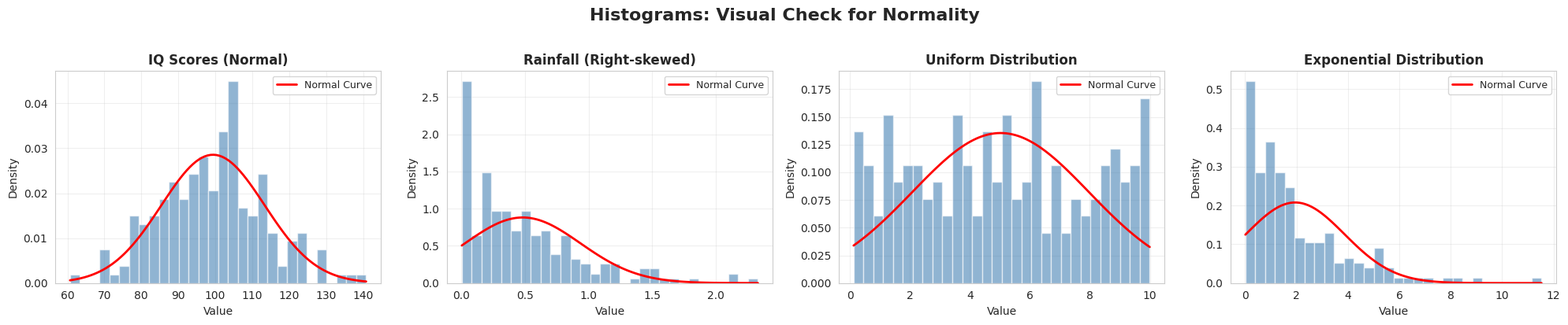
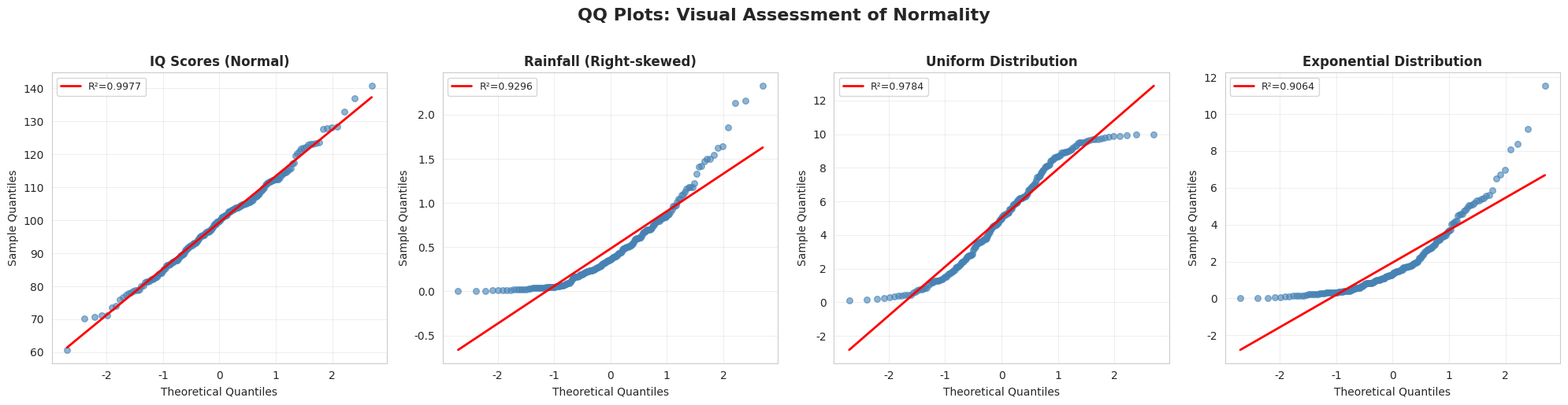
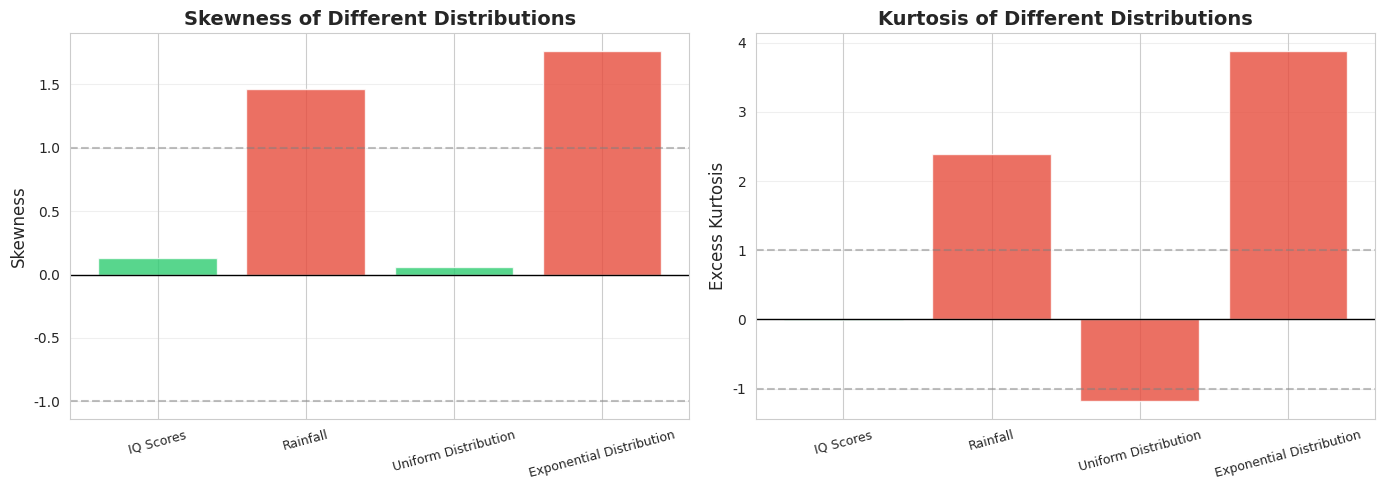
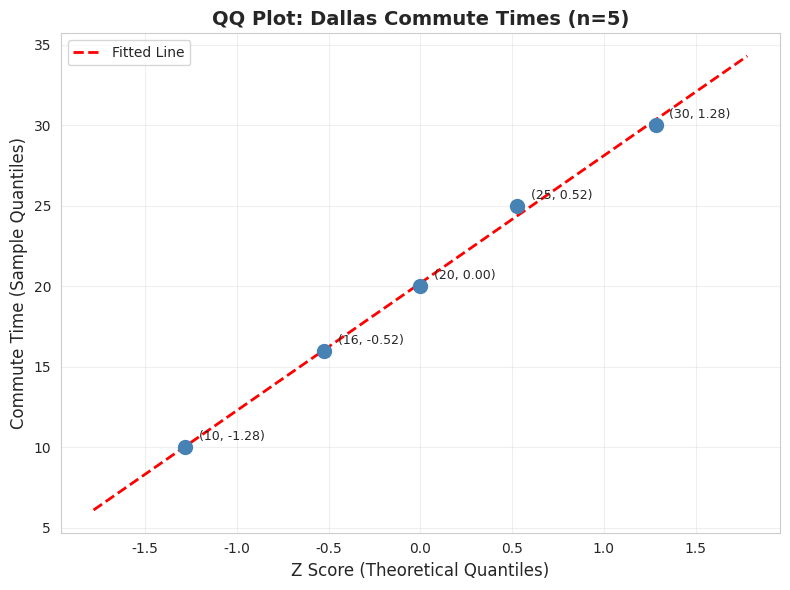
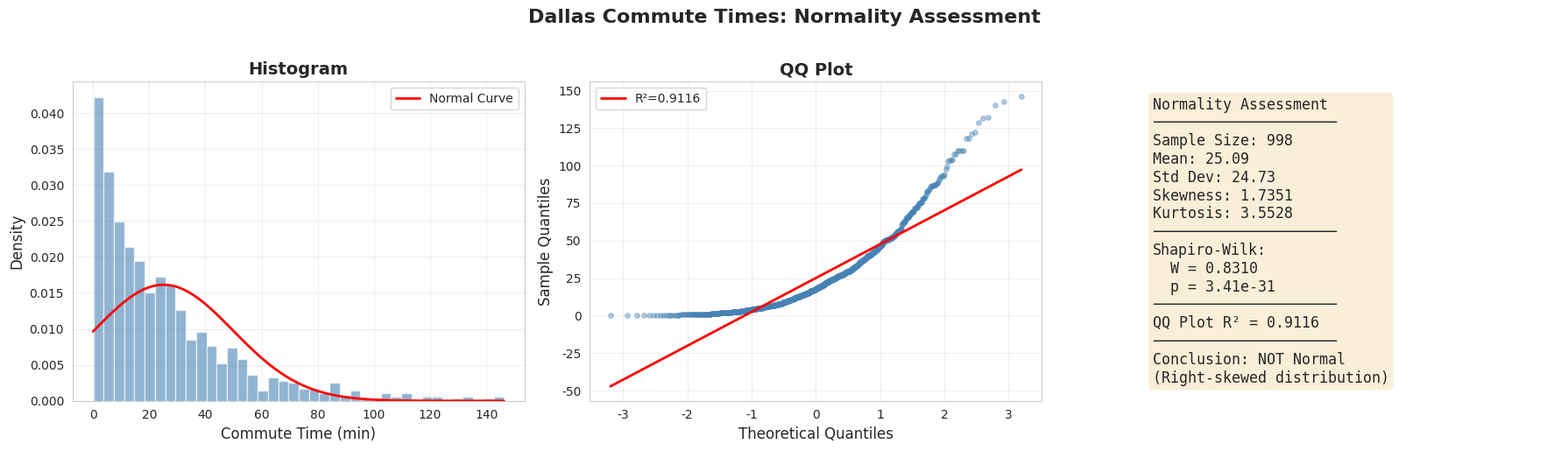
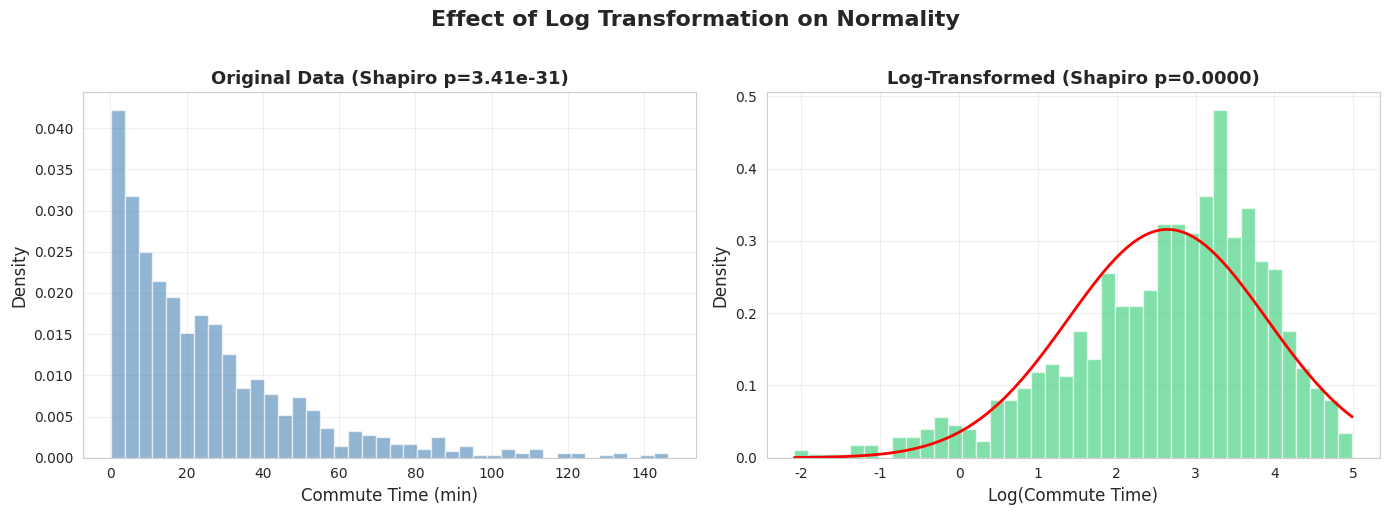

Write the Python code that produced these figures, in order.
import numpy as np
import pandas as pd
import matplotlib.pyplot as plt
import seaborn as sns
from scipy import stats

# 设置中文字体和样式
import matplotlib.font_manager as fm
_cn_fonts = [f.name for f in fm.fontManager.ttflist if any(kw in f.name for kw in ['Hei', 'Song', 'PingFang', 'Arial Unicode', 'Noto Sans CJK', 'SimHei', 'Microsoft YaHei'])]
plt.rcParams['font.sans-serif'] = _cn_fonts[:3] + ['DejaVu Sans'] if _cn_fonts else ['DejaVu Sans']
plt.rcParams['axes.unicode_minus'] = False
sns.set_style('whitegrid')

np.random.seed(42)
print("✅ 库导入完成")

# ========== 步骤 1: 生成四种样本数据 ==========

n_samples = 200

# 正态分布：IQ 分数
iq_scores = np.random.normal(100, 15, n_samples)

# 右偏分布：降雨量（指数分布 + 偏移）
rainfall = np.random.exponential(0.5, n_samples)

# 均匀分布
uniform_data = np.random.uniform(0, 10, n_samples)

# 指数分布
exponential_data = np.random.exponential(2, n_samples)

datasets = {
    'IQ Scores (Normal)': iq_scores,
    'Rainfall (Right-skewed)': rainfall,
    'Uniform Distribution': uniform_data,
    'Exponential Distribution': exponential_data
}

print(f"\n📊 步骤 1: 四种样本数据概况")
print(f"  样本量: {n_samples} 每组")
print(f"\n{'数据集':<25} {'均值':>8} {'标准差':>8} {'偏度':>8} {'峰度':>8}")
print("-" * 60)
for name, data in datasets.items():
    print(f"{name:<25} {np.mean(data):>8.2f} {np.std(data, ddof=1):>8.2f} "
          f"{stats.skew(data):>8.3f} {stats.kurtosis(data):>8.3f}")

# ========== 可视化：四种数据的直方图 ==========

fig, axes = plt.subplots(1, 4, figsize=(20, 4))

for ax, (name, data) in zip(axes, datasets.items()):
    ax.hist(data, bins=30, density=True, alpha=0.6, color='steelblue', edgecolor='white')
    
    # 叠加正态曲线
    x = np.linspace(data.min(), data.max(), 100)
    y = stats.norm.pdf(x, np.mean(data), np.std(data, ddof=1))
    ax.plot(x, y, 'r-', linewidth=2, label='Normal Curve')
    
    ax.set_xlabel('Value', fontsize=10)
    ax.set_ylabel('Density', fontsize=10)
    ax.set_title(name, fontsize=12, fontweight='bold')
    ax.legend(fontsize=9)
    ax.grid(alpha=0.3)

plt.suptitle('Histograms: Visual Check for Normality', fontsize=16, fontweight='bold', y=1.02)
plt.tight_layout()
plt.show()

print(f"\n💡 图解说明：")
print(f"  IQ 分数：接近钟形，与正态曲线吻合")
print(f"  降雨量：右偏，高峰在左侧")
print(f"  均匀分布：平坦，不是钟形")
print(f"  指数分布：严重右偏")

# ========== 步骤 2: 手动构建 QQ 图（以 IQ 为例） ==========

# 取前 10 个 IQ 分数演示手动过程
iq_small = np.sort(iq_scores[:10])
n_small = len(iq_small)

# 计算累积面积
cum_areas = (np.arange(1, n_small + 1) - 0.5) / n_small

# 查找对应的 z 分数
z_scores = stats.norm.ppf(cum_areas)

print(f"\n📊 步骤 2: 手动构建 QQ 图（前 10 个 IQ 分数）")
print(f"{'排序后的值':>12} {'累积面积':>10} {'对应 z 分数':>12}")
print("-" * 38)
for val, area, z in zip(iq_small, cum_areas, z_scores):
    print(f"{val:>12.2f} {area:>10.3f} {z:>12.3f}")

print(f"\n💡 如果数据来自正态分布，(值, z 分数) 的散点应该接近一条直线")

# ========== 步骤 3: 用 scipy 构建 QQ 图 ==========

fig, axes = plt.subplots(1, 4, figsize=(20, 5))

for ax, (name, data) in zip(axes, datasets.items()):
    # scipy 的 probplot 自动构建 QQ 图
    (osm, osr), (slope, intercept, r) = stats.probplot(data, dist='norm')
    
    ax.scatter(osm, osr, alpha=0.6, color='steelblue', s=30)
    
    # 理论直线
    x_line = np.array([min(osm), max(osm)])
    ax.plot(x_line, slope * x_line + intercept, 'r-', linewidth=2, label=f'R²={r:.4f}')
    
    ax.set_xlabel('Theoretical Quantiles', fontsize=10)
    ax.set_ylabel('Sample Quantiles', fontsize=10)
    ax.set_title(name, fontsize=12, fontweight='bold')
    ax.legend(fontsize=9)
    ax.grid(alpha=0.3)

plt.suptitle('QQ Plots: Visual Assessment of Normality', fontsize=16, fontweight='bold', y=1.02)
plt.tight_layout()
plt.show()

print(f"\n💡 图解说明：")
print(f"  IQ 分数：点紧密围绕直线 → 正态分布 ✅")
print(f"  降雨量：点呈曲线偏离 → 右偏分布 ❌")
print(f"  均匀分布：两端偏离直线 → 非正态 ❌")
print(f"  指数分布：严重偏离直线 → 右偏分布 ❌")
print(f"  R² 越接近 1，数据越接近正态分布")

# ========== 步骤 4: Shapiro-Wilk 检验 ==========

print(f"\n📊 步骤 4: Shapiro-Wilk 正态性检验")
print(f"  H₀: 数据来自正态分布")
print(f"  H₁: 数据不来自正态分布")
print(f"  显著性水平 α = 0.05")
print(f"\n{'数据集':<25} {'W 统计量':>12} {'p 值':>12} {'结论':>15}")
print("-" * 68)

for name, data in datasets.items():
    w_stat, p_val = stats.shapiro(data)
    conclusion = '✅ 正态' if p_val > 0.05 else '❌ 非正态'
    print(f"{name:<25} {w_stat:>12.4f} {p_val:>12.6f} {conclusion:>15}")

print(f"\n💡 解读：")
print(f"  W 统计量越接近 1，数据越接近正态分布")
print(f"  p > 0.05 → 不拒绝正态性假设")
print(f"  p ≤ 0.05 → 拒绝正态性假设")

# ========== 步骤 5: 偏度和峰度分析 ==========

print(f"\n📊 步骤 5: 偏度和峰度分析")
print(f"\n{'数据集':<25} {'偏度':>10} {'|偏度|':>8} {'峰度':>10} {'|峰度|':>8} {'正态？':>10}")
print("-" * 75)

for name, data in datasets.items():
    skew = stats.skew(data)
    kurt = stats.kurtosis(data)  # 超额峰度（正态分布为 0）
    is_normal = '✅' if abs(skew) < 1 and abs(kurt) < 1 else '❌'
    print(f"{name:<25} {skew:>10.3f} {abs(skew):>8.3f} {kurt:>10.3f} {abs(kurt):>8.3f} {is_normal:>10}")

print(f"\n💡 判断标准：")
print(f"  |偏度| < 1 且 |峰度| < 1 → 可认为近似正态")
print(f"  |偏度| > 2 或 |峰度| > 7 → 明显非正态")

# ========== 可视化：偏度和峰度 ==========

fig, axes = plt.subplots(1, 2, figsize=(14, 5))

names = list(datasets.keys())
skewness_vals = [stats.skew(d) for d in datasets.values()]
kurtosis_vals = [stats.kurtosis(d) for d in datasets.values()]

# 偏度
ax1 = axes[0]
colors = ['#2ecc71' if abs(s) < 1 else '#e74c3c' for s in skewness_vals]
bars1 = ax1.bar(range(len(names)), skewness_vals, color=colors, edgecolor='white', alpha=0.8)
ax1.axhline(y=0, color='black', linestyle='-', linewidth=1)
ax1.axhline(y=1, color='gray', linestyle='--', alpha=0.5)
ax1.axhline(y=-1, color='gray', linestyle='--', alpha=0.5)
ax1.set_xticks(range(len(names)))
ax1.set_xticklabels([n.split('(')[0].strip() for n in names], rotation=15, fontsize=9)
ax1.set_ylabel('Skewness', fontsize=12)
ax1.set_title('Skewness of Different Distributions', fontsize=14, fontweight='bold')
ax1.grid(axis='y', alpha=0.3)

# 峰度
ax2 = axes[1]
colors2 = ['#2ecc71' if abs(k) < 1 else '#e74c3c' for k in kurtosis_vals]
bars2 = ax2.bar(range(len(names)), kurtosis_vals, color=colors2, edgecolor='white', alpha=0.8)
ax2.axhline(y=0, color='black', linestyle='-', linewidth=1)
ax2.axhline(y=1, color='gray', linestyle='--', alpha=0.5)
ax2.axhline(y=-1, color='gray', linestyle='--', alpha=0.5)
ax2.set_xticks(range(len(names)))
ax2.set_xticklabels([n.split('(')[0].strip() for n in names], rotation=15, fontsize=9)
ax2.set_ylabel('Excess Kurtosis', fontsize=12)
ax2.set_title('Kurtosis of Different Distributions', fontsize=14, fontweight='bold')
ax2.grid(axis='y', alpha=0.3)

plt.tight_layout()
plt.show()

print(f"\n💡 图解说明：")
print(f"  绿色：|值| < 1，可认为近似正态")
print(f"  红色：|值| ≥ 1，可能非正态")
print(f"  ➡ 偏度和峰度是快速筛查正态性的有效工具")

# ========== 步骤 6: 综合正态性评估报告 ==========

print(f"\n{'='*80}")
print(f"📋 综合正态性评估报告")
print(f"{'='*80}")

for name, data in datasets.items():
    print(f"\n{'─'*80}")
    print(f"📊 数据集: {name}")
    print(f"{'─'*80}")
    
    # 基本统计量
    print(f"  样本量: {len(data)}")
    print(f"  均值: {np.mean(data):.4f}")
    print(f"  标准差: {np.std(data, ddof=1):.4f}")
    
    # 偏度和峰度
    skew = stats.skew(data)
    kurt = stats.kurtosis(data)
    print(f"  偏度: {skew:.4f} ({'轻微' if abs(skew) < 0.5 else '中等' if abs(skew) < 1 else '严重'}{'右偏' if skew > 0 else '左偏' if skew < 0 else ''})")
    print(f"  峰度: {kurt:.4f} ({'正常' if abs(kurt) < 1 else '异常'})")
    
    # Shapiro-Wilk 检验
    w_stat, p_val = stats.shapiro(data)
    print(f"  Shapiro-Wilk: W={w_stat:.4f}, p={p_val:.6f}")
    
    # QQ 图 R²
    (_, _), (_, _, r) = stats.probplot(data, dist='norm')
    print(f"  QQ Plot R²: {r:.4f}")
    
    # 综合判断
    checks = [
        ('偏度', abs(skew) < 1),
        ('峰度', abs(kurt) < 1),
        ('Shapiro-Wilk', p_val > 0.05),
        ('QQ R²', r > 0.98)
    ]
    
    print(f"  \n  综合判断：")
    for check_name, passed in checks:
        status = '✅ 通过' if passed else '❌ 未通过'
        print(f"    {check_name:<15} {status}")
    
    n_passed = sum(1 for _, p in checks if p)
    if n_passed >= 3:
        print(f"  \n  🎯 结论: 数据近似正态分布（{n_passed}/4 项通过）")
    elif n_passed >= 2:
        print(f"  \n  ⚠️ 结论: 数据可能近似正态，但需谨慎（{n_passed}/4 项通过）")
    else:
        print(f"  \n  ❌ 结论: 数据不是正态分布（{n_passed}/4 项通过）")

print(f"\n{'='*80}")

# ========== 步骤 7: 手动构建 QQ 图（书中的例子） ==========

# 原始数据
commute_raw = np.array([20, 16, 25, 10, 30])
commute_sorted = np.sort(commute_raw)
n_commute = len(commute_sorted)

# 步骤 1: 排序完成 ✓
# 步骤 2: 计算累积面积
cum_areas_commute = np.array([0.1, 0.3, 0.5, 0.7, 0.9])  # i/(n+1) 的简化

# 步骤 3: 查找对应的 z 分数
z_commute = stats.norm.ppf(cum_areas_commute)

print(f"\n📊 步骤 7: 手动构建 QQ 图")
print(f"  原始数据: {commute_raw}")
print(f"  排序后: {commute_sorted}")
print(f"\n{'序号':>4} {'排序值':>8} {'累积面积':>10} {'z 分数':>10} {'(x, z) 坐标':>18}")
print("-" * 55)
for i, (val, area, z) in enumerate(zip(commute_sorted, cum_areas_commute, z_commute)):
    print(f"{i+1:>4} {val:>8.0f} {area:>10.1f} {z:>10.3f} ({val:>3.0f}, {z:>6.3f})")

# 绘制 QQ 图
fig, ax = plt.subplots(figsize=(8, 6))
ax.scatter(z_commute, commute_sorted, color='steelblue', s=100, zorder=5)

# 拟合直线
slope, intercept = np.polyfit(z_commute, commute_sorted, 1)
x_line = np.array([min(z_commute) - 0.5, max(z_commute) + 0.5])
ax.plot(x_line, slope * x_line + intercept, 'r--', linewidth=2, label='Fitted Line')

# 标注每个点
for val, z in zip(commute_sorted, z_commute):
    ax.annotate(f'({val}, {z:.2f})', (z, val), textcoords="offset points", 
               xytext=(10, 5), fontsize=9)

ax.set_xlabel('Z Score (Theoretical Quantiles)', fontsize=12)
ax.set_ylabel('Commute Time (Sample Quantiles)', fontsize=12)
ax.set_title('QQ Plot: Dallas Commute Times (n=5)', fontsize=14, fontweight='bold')
ax.legend(fontsize=10)
ax.grid(alpha=0.3)

plt.tight_layout()
plt.show()

print(f"\n💡 图解说明：")
print(f"  5 个点大致在一条直线上 → 可以认为来自正态分布")
print(f"  但样本量太小（n=5），结论不太可靠")
print(f"  ➡ 大样本时 QQ 图更可靠")

# ========== 步骤 8: 模拟达拉斯通勤时间 ==========

# 模拟右偏的通勤时间数据（类似书中的分布）
commute_dallas = np.random.exponential(scale=25, size=1000)
commute_dallas = commute_dallas[commute_dallas < 150]  # 截断

fig, axes = plt.subplots(1, 3, figsize=(18, 5))

# 直方图
ax1 = axes[0]
ax1.hist(commute_dallas, bins=40, density=True, alpha=0.6, color='steelblue', edgecolor='white')
x_fit = np.linspace(0, commute_dallas.max(), 100)
y_fit = stats.norm.pdf(x_fit, np.mean(commute_dallas), np.std(commute_dallas, ddof=1))
ax1.plot(x_fit, y_fit, 'r-', linewidth=2, label='Normal Curve')
ax1.set_xlabel('Commute Time (min)', fontsize=12)
ax1.set_ylabel('Density', fontsize=12)
ax1.set_title('Histogram', fontsize=14, fontweight='bold')
ax1.legend(fontsize=10)
ax1.grid(alpha=0.3)

# QQ 图
ax2 = axes[1]
(osm, osr), (slope, intercept, r) = stats.probplot(commute_dallas, dist='norm')
ax2.scatter(osm, osr, alpha=0.4, color='steelblue', s=15)
x_line = np.array([min(osm), max(osm)])
ax2.plot(x_line, slope * x_line + intercept, 'r-', linewidth=2, label=f'R²={r:.4f}')
ax2.set_xlabel('Theoretical Quantiles', fontsize=12)
ax2.set_ylabel('Sample Quantiles', fontsize=12)
ax2.set_title('QQ Plot', fontsize=14, fontweight='bold')
ax2.legend(fontsize=10)
ax2.grid(alpha=0.3)

# Shapiro-Wilk 检验结果
ax3 = axes[2]
w_stat, p_val = stats.shapiro(commute_dallas)
skew_val = stats.skew(commute_dallas)
kurt_val = stats.kurtosis(commute_dallas)

ax3.axis('off')
text = f"""Normality Assessment
─────────────────────
Sample Size: {len(commute_dallas)}
Mean: {np.mean(commute_dallas):.2f}
Std Dev: {np.std(commute_dallas, ddof=1):.2f}
Skewness: {skew_val:.4f}
Kurtosis: {kurt_val:.4f}
─────────────────────
Shapiro-Wilk:
  W = {w_stat:.4f}
  p = {p_val:.2e}
─────────────────────
QQ Plot R² = {r:.4f}
─────────────────────
Conclusion: NOT Normal
(Right-skewed distribution)"""
ax3.text(0.1, 0.5, text, transform=ax3.transAxes, fontsize=12,
         verticalalignment='center', fontfamily='monospace',
         bbox=dict(boxstyle='round', facecolor='wheat', alpha=0.5))

plt.suptitle('Dallas Commute Times: Normality Assessment', fontsize=16, fontweight='bold', y=1.02)
plt.tight_layout()
plt.show()

print(f"\n💡 图解说明：")
print(f"  直方图：高峰偏左，严重右偏，不是钟形")
print(f"  QQ 图：点严重偏离直线，呈曲线模式")
print(f"  Shapiro-Wilk: p ≈ 0，强烈拒绝正态性假设")
print(f"  ➡ 达拉斯通勤时间不是正态分布，后续分析需使用非参数方法！")

# ========== 步骤 9: 对数转换示例 ==========

# 对右偏的通勤时间数据取对数
commute_log = np.log(commute_dallas)

fig, axes = plt.subplots(1, 2, figsize=(14, 5))

# 转换前
ax1 = axes[0]
ax1.hist(commute_dallas, bins=40, density=True, alpha=0.6, color='steelblue', edgecolor='white')
w_before, p_before = stats.shapiro(commute_dallas)
ax1.set_xlabel('Commute Time (min)', fontsize=12)
ax1.set_ylabel('Density', fontsize=12)
ax1.set_title(f'Original Data (Shapiro p={p_before:.2e})', fontsize=13, fontweight='bold')
ax1.grid(alpha=0.3)

# 转换后
ax2 = axes[1]
ax2.hist(commute_log, bins=40, density=True, alpha=0.6, color='#2ecc71', edgecolor='white')
x_norm = np.linspace(commute_log.min(), commute_log.max(), 100)
y_norm = stats.norm.pdf(x_norm, np.mean(commute_log), np.std(commute_log, ddof=1))
ax2.plot(x_norm, y_norm, 'r-', linewidth=2)
w_after, p_after = stats.shapiro(commute_log)
ax2.set_xlabel('Log(Commute Time)', fontsize=12)
ax2.set_ylabel('Density', fontsize=12)
ax2.set_title(f'Log-Transformed (Shapiro p={p_after:.4f})', fontsize=13, fontweight='bold')
ax2.grid(alpha=0.3)

plt.suptitle('Effect of Log Transformation on Normality', fontsize=16, fontweight='bold', y=1.02)
plt.tight_layout()
plt.show()

print(f"\n💡 图解说明：")
print(f"  转换前：严重右偏，Shapiro-Wilk p ≈ 0（非正态）")
print(f"  转换后：接近正态，Shapiro-Wilk p = {p_after:.4f}")
print(f"  ➡ 对数转换可以将右偏数据转为近似正态！")
print(f"  如果对数服从正态分布，则原始数据服从\"对数正态分布\"。")
